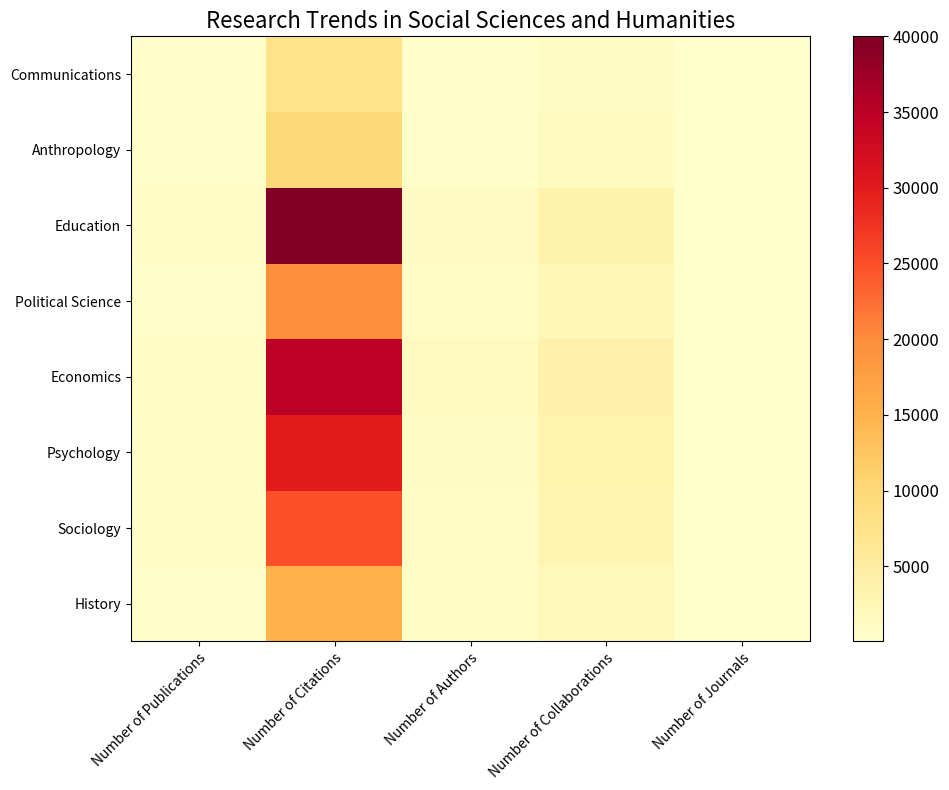

This figure's Python source: (Note: this script raises an exception after producing the figure.)








# Import necessary libraries
import matplotlib.pyplot as plt
import numpy as np
import pandas as pd

# Set data as a dictionary
data = {'Category': ['History', 'Sociology', 'Psychology', 'Economics', 'Political Science', 'Education', 'Anthropology', 'Communications'],
        'Number of Publications': [500, 700, 800, 1000, 600, 900, 400, 300],
        'Number of Citations': [15000, 25000, 30000, 35000, 20000, 40000, 10000, 7500],
        'Number of Authors': [800, 1000, 1200, 1500, 900, 1400, 600, 500],
        'Number of Collaborations': [2000, 3000, 3500, 4000, 2500, 3750, 1500, 1250],
        'Number of Journals': [40, 45, 50, 55, 42.5, 52.5, 35, 30]}

# Convert data to pandas dataframe
df = pd.DataFrame(data)

# Set figure size
plt.figure(figsize=(10, 8))

# Plot heatmap chart using pcolor
plt.pcolor(df[['Number of Publications', 'Number of Citations', 'Number of Authors', 'Number of Collaborations', 'Number of Journals']], cmap='YlOrRd')

# Set x and y ticks and labels
plt.xticks(np.arange(len(['Number of Publications', 'Number of Citations', 'Number of Authors', 'Number of Collaborations', 'Number of Journals'])) + 0.5, ['Number of Publications', 'Number of Citations', 'Number of Authors', 'Number of Collaborations', 'Number of Journals'], rotation=45, ha='right', rotation_mode='anchor')
plt.yticks(np.arange(len(data['Category'])) + 0.5, data['Category'])

# Add colorbar
cb = plt.colorbar()
cb.ax.tick_params(labelsize=12)

# Add values to each cell if no colorbar
if np.random.choice([True, False], p=[0.4, 0.6]):
    for y in range(len(data['Category'])):
        for x in range(len(data['Category'])):
            plt.text(x+0.5, y+0.5, f"{data['Number of Journals'][y]}", ha='center', va='center', color='black', fontsize=12)

# Set title
plt.title("Research Trends in Social Sciences and Humanities", fontsize=16)

# Automatically resize image and save figure
plt.tight_layout()
plt.savefig("output/final/heatmap/png/20231228-134212_42.png", bbox_inches='tight')

# Clear current image state
plt.clf()
